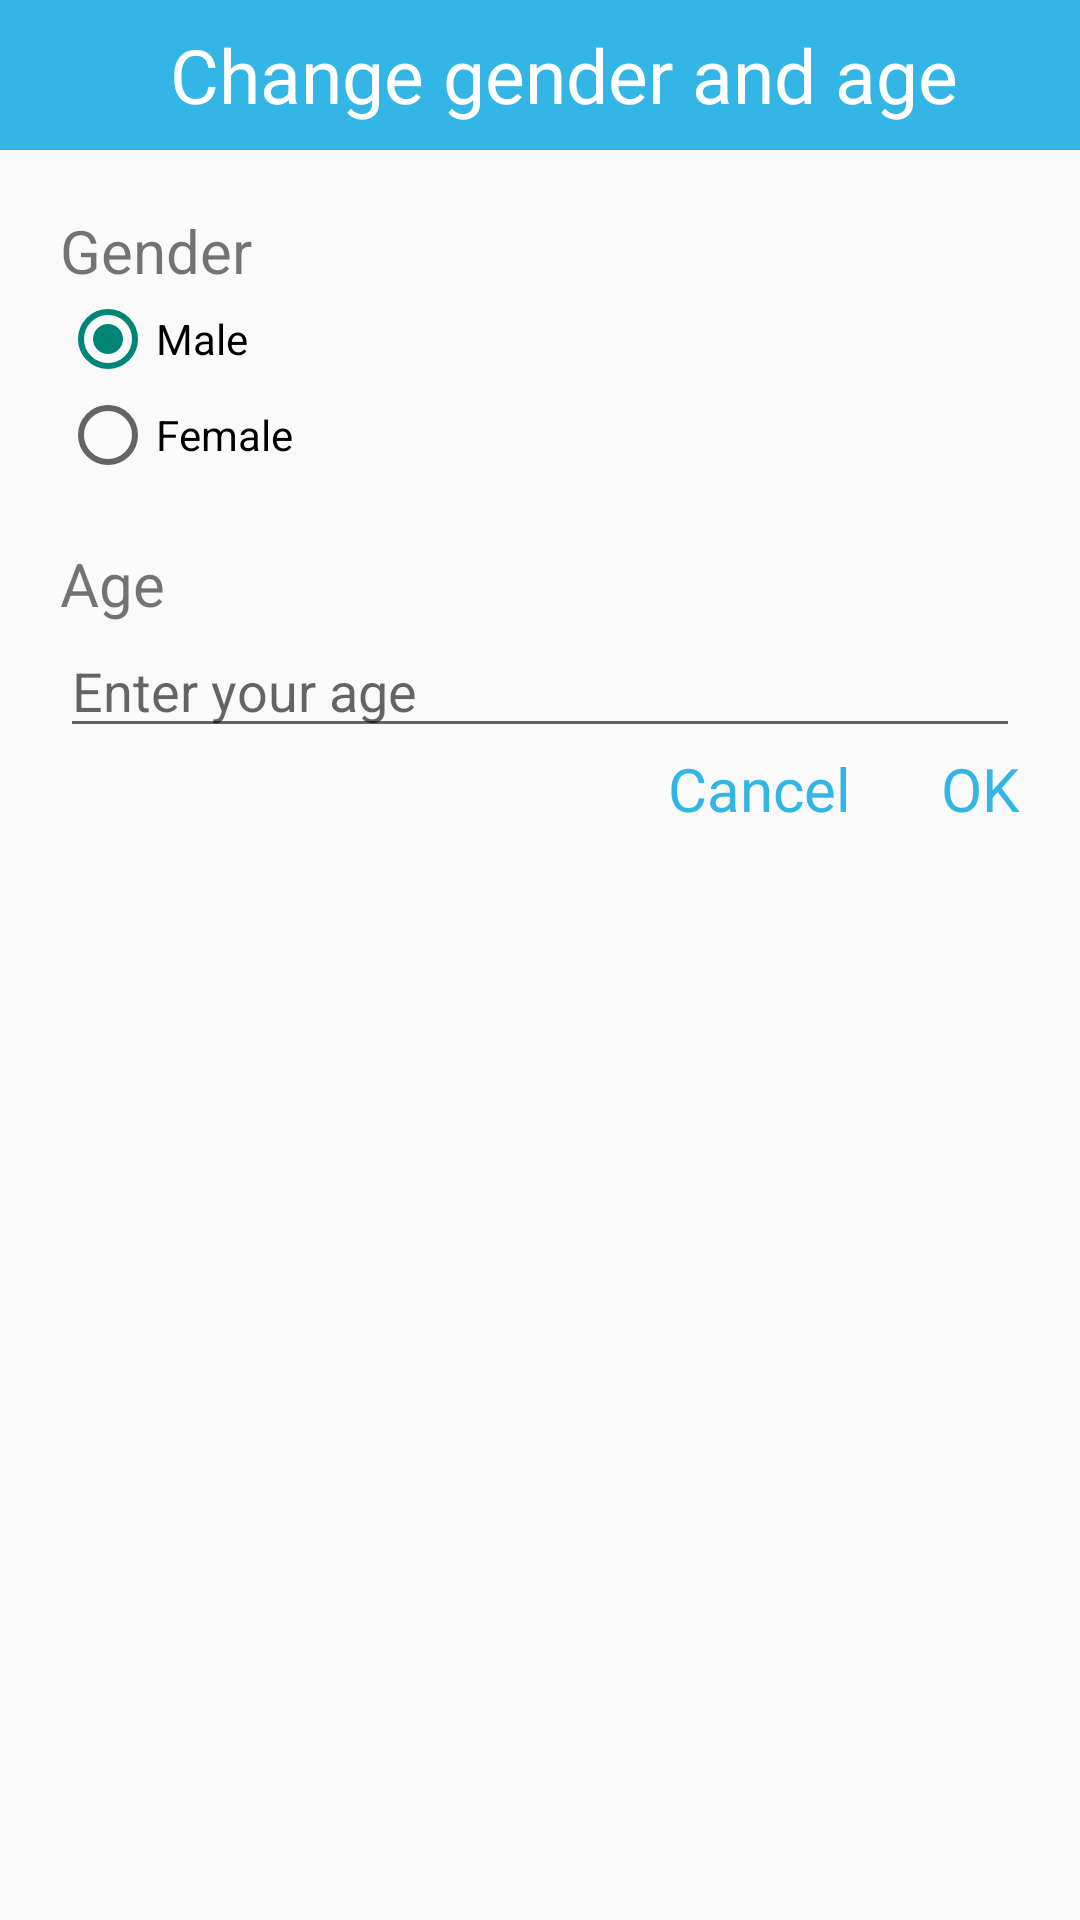

Reconstruct the res/layout file that produces this screen, plus the resources it refers to.
<!-- AndroidManifest.xml: application theme AppTheme.NoActionBar -->
<!-- res/layout/change_gender_age.xml -->
<?xml version="1.0" encoding="utf-8"?>
<RelativeLayout xmlns:android="http://schemas.android.com/apk/res/android"
    android:layout_width="match_parent"
    android:layout_height="match_parent">
    <com.google.android.material.appbar.AppBarLayout
        android:id="@+id/appBar"
        android:layout_width="match_parent"
        android:layout_height="50dp">
        <androidx.appcompat.widget.Toolbar
            android:layout_width="match_parent"
            android:layout_height="match_parent"
            android:background="@android:color/holo_blue_light">
            <TextView
                android:layout_width="match_parent"
                android:layout_height="match_parent"
                android:text="Change gender and age"
                android:textColor="@android:color/white"
                android:textSize="25sp"
                android:layout_centerInParent="true"
                android:gravity="center"/>
        </androidx.appcompat.widget.Toolbar>
    </com.google.android.material.appbar.AppBarLayout>
    <TextView
        android:id="@+id/tv_gender"
        android:layout_width="wrap_content"
        android:layout_height="wrap_content"
        android:text="Gender"
        android:layout_below="@id/appBar"
        android:layout_marginStart="20dp"
        android:layout_marginTop="20dp"
        android:textSize="20sp"/>
    <RadioGroup
        android:id="@+id/rd_gender"
        android:layout_below="@+id/tv_gender"
        android:layout_width="match_parent"
        android:layout_height="wrap_content"
        android:layout_marginStart="20dp">
        <RadioButton
            android:id="@+id/male"
            android:layout_width="wrap_content"
            android:layout_height="wrap_content"
            android:text="Male"
            android:checked="true"/>
        <RadioButton
            android:id="@+id/female"
            android:layout_width="wrap_content"
            android:layout_height="wrap_content"
            android:text="Female"/>
    </RadioGroup>
    <TextView
        android:id="@+id/tv_age"
        android:layout_width="wrap_content"
        android:layout_height="wrap_content"
        android:text="Age"
        android:layout_below="@id/rd_gender"
        android:layout_marginStart="20dp"
        android:layout_marginTop="20dp"
        android:textSize="20sp"/>
    <EditText
        android:id="@+id/change_age"
        android:layout_below="@+id/tv_age"
        android:layout_width="match_parent"
        android:layout_height="wrap_content"
        android:layout_marginLeft="20dp"
        android:layout_marginRight="20dp"
        android:hint="Enter your age"/>
    <LinearLayout
        android:layout_width="match_parent"
        android:layout_height="wrap_content"
        android:orientation="horizontal"
        android:layout_below="@+id/change_age"
        android:layout_marginLeft="20dp"
        android:layout_marginRight="20dp"
        android:gravity="right">
        <TextView
            android:id="@+id/cancel"
            android:layout_width="wrap_content"
            android:layout_height="wrap_content"
            android:text="Cancel"
            android:textColor="@android:color/holo_blue_light"
            android:layout_marginRight="30dp"
            android:textSize="20sp"/>
        <TextView
            android:id="@+id/submit"
            android:layout_width="wrap_content"
            android:layout_height="wrap_content"
            android:text="OK"
            android:textColor="@android:color/holo_blue_light"
            android:textSize="20sp"/>
    </LinearLayout>
</RelativeLayout>
<!-- resources referenced by this layout -->
<resources>
  <style name="AppTheme.NoActionBar" parent="Theme.AppCompat.Light.NoActionBar">
          <item name="windowActionBar">false</item>
          <item name="windowNoTitle">true</item>
      </style>
</resources>
